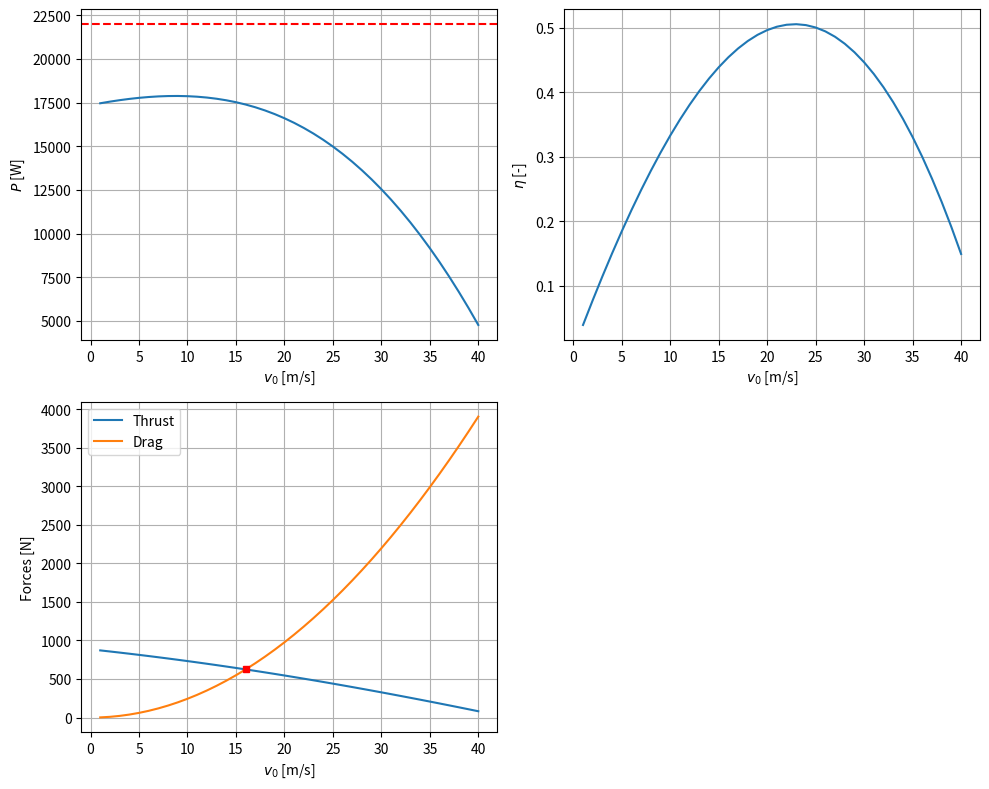

This chart was generated by the following Python code:
#%%
import numpy as np
import matplotlib.pyplot as plt
import time
import datetime


def propeller_solver(R, v_0, r_lst, twist_lst, c_lst, omega, theta, B, error=1e-5, itermax=750):
    rho = 1.225
    # initialise BEM Loop
    pn_lst, pt_lst = np.zeros(len(r_lst)), np.zeros(len(r_lst))
    lmbda = omega * R / v_0

    for i in range(len(r_lst) - 1):
        # Initialise a, a_prime and error for looping
        a = 0
        a_prime = 0
        epsilon = 1
        allowed_epsilon = error
        iterno = 0

        while epsilon >= allowed_epsilon:
            # Update iteration
            iterno += 1
            if iterno > itermax:
                print(
                    f'No Convergence reached within {iterno - 1} iterations for lambda = {round(lmbda, 3)}, '
                    f'Theta = {theta}')
                break
            # Compute local flow angle
            phi = np.arctan(v_0 * (1 + a) / (omega * r_lst[i] * (1 - a_prime)))
            # Compute effective AoA
            alpha = -np.degrees(phi) + theta + twist_lst[i]
            # Obtain aerodynamic coefficients
            Cl = 0.1*alpha+0.4
            Cd = 0.008
            Cn = Cl * np.cos(phi) - Cd * np.sin(phi)
            Ct = Cl * np.sin(phi) + Cd * np.cos(phi)

            # Thrust Coefficient
            sigma = c_lst[i] * B / (2 * np.pi * r_lst[i])
            # CT = Cn * sigma * (1 - a) ** 2 / (np.sin(phi)) ** 2

            F = 2 / np.pi * np.arccos(
                np.exp(-B / 2 * (R - r_lst[i]) / (r_lst[i] * np.sin(np.abs(phi)))))

            a_star = (1 + a)*sigma*Cn/(4*F*(np.sin(phi))**2)
            a_new = 0.1 * a_star + (1 - 0.1) * a

            a_prime_star = (1-a_prime) * sigma*Ct/(4*F*np.sin(phi)*np.cos(phi))
            a_prime_new = 0.1*a_prime_star + (1 - 0.1)*a_prime

            # Check for convergence and update a, a_prime
            epsilon1 = np.abs(a_new - a)
            epsilon2 = np.abs(a_prime_new - a_prime)
            epsilon = max(epsilon1, epsilon2)
            a, a_prime = a_new, a_prime_new

        # Compute sectional forces
        # print(phi)
        V_r = v_0 * (1 + a) / np.sin(phi)
        pn_lst[i] = 0.5 * rho * c_lst[i] * Cn * V_r ** 2
        pt_lst[i] = 0.5 * rho * c_lst[i] * Ct * V_r ** 2

    # Compute global forces and characteristics
    T = B * np.trapz(pn_lst, r_lst[:])
    M_R = B * np.trapz(r_lst[:] * pt_lst, r_lst[:])
    P = omega * M_R
    CP = P / (0.5 * rho * np.pi * (R ** 2) * v_0 ** 3)
    CT = T / (0.5 * rho * np.pi * (R ** 2) * v_0 ** 2)

    return CP, P, T, M_R, np.array(pn_lst), np.array(pt_lst), omega, CT


# Propeller input data
r_lst = np.array([0.2, 0.3, 0.4, 0.5, 0.6, 0.645, 0.690])
twist_lst = np.array([23, 20, 16, 14.5, 13, 12.3, 11.7])
c_lst = np.array([0.106, 0.117, 0.112, 0.103, 0.088, 0.082, 0])

R = 0.69                        # m
omega = 2600                    # RPM
omega = 2*np.pi*omega/60        # rad/s
Power_shaft = 22e3              # W

v_b = np.arange(1, 41, 1)
# v_b = np.linspace(1, 40, 40)
B = 2
theta = 0

eta, P, T, CT, M_R, D = np.zeros(len(v_b)), np.zeros(len(v_b)), np.zeros(len(v_b)), np.zeros(len(v_b)), np.zeros(len(v_b)), np.zeros(len(v_b))
diff = 1000
v_end, idx_end = 0, 0
for i in range(len(v_b)):
    C_P, P[i], T[i], M_R[i], pn_lst, pt_lst, omega_, CT[i] = propeller_solver(R, v_b[i], r_lst, twist_lst, c_lst, omega, theta, B)
    eta[i] = T[i]*v_b[i]/Power_shaft
    D[i] = 2.44 * v_b[i] ** 2
    # diff = np.abs(T[i]-D)
    if np.abs(T[i]-D[i]) < diff:
        v_end = v_b[i]
        diff = np.abs(T[i]-D[i])
        idx_end = i

print(v_end)
plt.figure(figsize=(10, 8))
plt.subplot(221)
plt.plot(v_b, P)
plt.axhline(22000, color='r', linestyle='--')
plt.xlabel(r'$v_0$ [m/s]')
plt.ylabel(r'$P$ [W]')
plt.grid()

plt.subplot(222)
plt.plot(v_b, eta)
plt.xlabel(r'$v_0$ [m/s]')
plt.ylabel(r'$\eta$ [-]')
plt.grid()

plt.subplot(223)
plt.plot(v_b, T, label='Thrust')
plt.plot(v_b, D, label='Drag')
plt.plot(v_end, T[idx_end], marker='s', color='r', markersize=5)
plt.xlabel(r'$v_0$ [m/s]')
plt.ylabel(r'Forces [N]')
plt.legend()
plt.grid()

plt.tight_layout()
plt.show()
